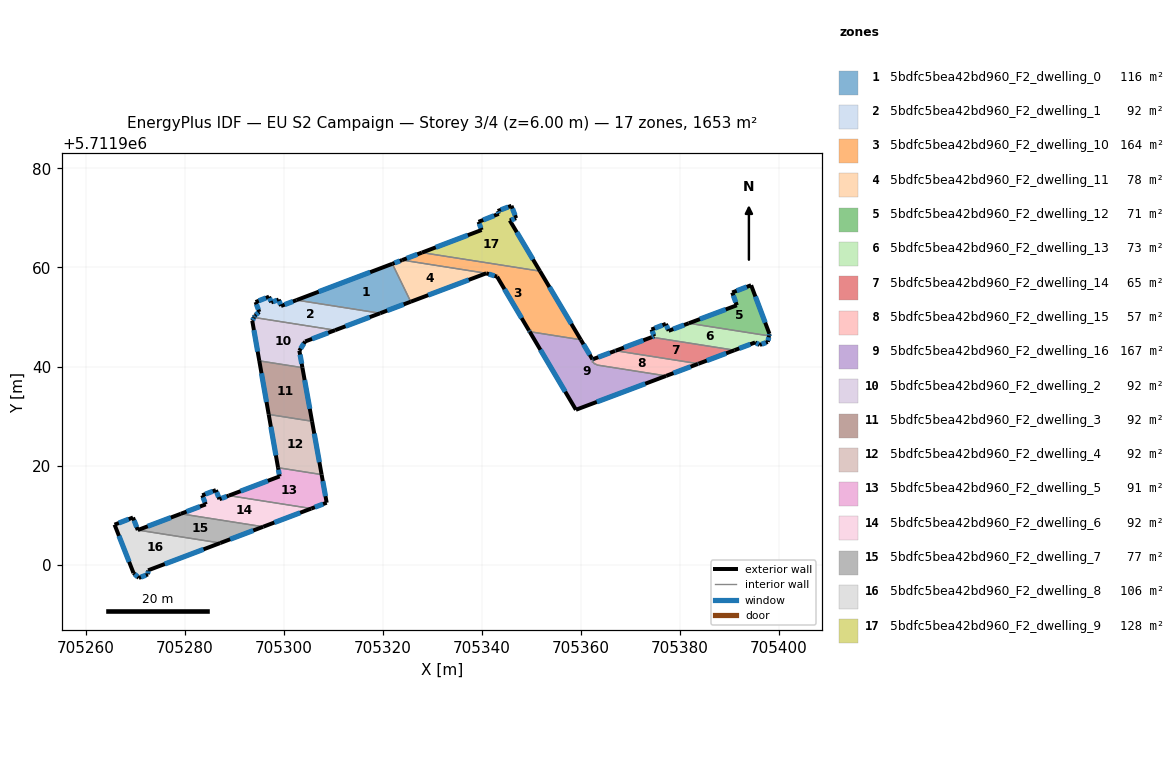
=== STOREY PLAN SPEC (per zone: floor XY polygon, exterior-wall plan segments, windows/doors) ===
zone 1: 5bdfc5bea42bd960_F2_dwelling_0  (115.6 m²)
  floor: (705321.97, 5711960.74) (705325.69, 5711953.09) (705319.51, 5711950.76) (705302.62, 5711953.42)
  exterior wall: (705321.97, 5711960.74) – (705302.62, 5711953.42)  [20.7 m]
    window: (705317.49, 5711959.05) – (705307.10, 5711955.11)  [17.9 m²]
  exterior wall: (705319.51, 5711950.76) – (705325.69, 5711953.09)  [6.6 m]
    window: (705320.94, 5711951.30) – (705324.26, 5711952.55)  [5.7 m²]
  interior walls: 2
zone 2: 5bdfc5bea42bd960_F2_dwelling_1  (91.8 m²)
  floor: (705319.51, 5711950.76) (705310.42, 5711947.34) (705294.04, 5711949.91) (705294.24, 5711950.30) (705295.10, 5711951.03) (705294.36, 5711953.02) (705297.08, 5711954.10) (705297.52, 5711952.95) (705299.02, 5711953.52) (705299.49, 5711952.23) (705302.62, 5711953.42)
  exterior wall: (705297.08, 5711954.10) – (705294.36, 5711953.02)  [2.9 m]
    window: (705296.45, 5711953.85) – (705294.99, 5711953.27)  [2.5 m²]
  exterior wall: (705297.52, 5711952.95) – (705297.08, 5711954.10)  [1.2 m]
    window: (705297.42, 5711953.22) – (705297.18, 5711953.84)  [1.1 m²]
  exterior wall: (705299.02, 5711953.52) – (705297.52, 5711952.95)  [1.6 m]
    window: (705298.67, 5711953.39) – (705297.87, 5711953.08)  [1.4 m²]
  exterior wall: (705299.49, 5711952.23) – (705299.02, 5711953.52)  [1.4 m]
    window: (705299.38, 5711952.53) – (705299.13, 5711953.22)  [1.2 m²]
  exterior wall: (705302.62, 5711953.42) – (705299.49, 5711952.23)  [3.3 m]
    window: (705301.90, 5711953.14) – (705300.22, 5711952.50)  [2.9 m²]
  exterior wall: (705310.42, 5711947.34) – (705319.51, 5711950.76)  [9.7 m]
    window: (705312.52, 5711948.13) – (705317.40, 5711949.97)  [8.4 m²]
  exterior wall: (705294.24, 5711950.30) – (705294.04, 5711949.91)  [0.4 m]
    window: (705294.20, 5711950.21) – (705294.09, 5711950.00)  [0.4 m²]
  exterior wall: (705295.10, 5711951.03) – (705294.24, 5711950.30)  [1.1 m]
    window: (705294.90, 5711950.86) – (705294.44, 5711950.47)  [1.0 m²]
  exterior wall: (705294.36, 5711953.02) – (705295.10, 5711951.03)  [2.1 m]
    window: (705294.53, 5711952.56) – (705294.92, 5711951.49)  [1.8 m²]
  interior walls: 2
zone 3: 5bdfc5bea42bd960_F2_dwelling_10  (164.5 m²)
  floor: (705351.79, 5711959.26) (705360.03, 5711945.41) (705349.71, 5711947.04) (705349.58, 5711947.26) (705343.13, 5711958.15) (705340.94, 5711958.83) (705323.96, 5711961.50) (705327.95, 5711963.01)
  exterior wall: (705343.13, 5711958.15) – (705349.58, 5711947.26)  [12.7 m]
    window: (705344.62, 5711955.63) – (705348.09, 5711949.78)  [11.0 m²]
  exterior wall: (705340.94, 5711958.83) – (705343.13, 5711958.15)  [2.3 m]
    window: (705341.45, 5711958.67) – (705342.62, 5711958.31)  [2.0 m²]
  exterior wall: (705327.95, 5711963.01) – (705323.96, 5711961.50)  [4.3 m]
    window: (705327.03, 5711962.66) – (705324.88, 5711961.85)  [3.7 m²]
  exterior wall: (705360.03, 5711945.41) – (705351.79, 5711959.26)  [16.1 m]
    window: (705358.12, 5711948.62) – (705353.70, 5711956.06)  [14.0 m²]
  exterior wall: (705349.58, 5711947.26) – (705349.71, 5711947.04)  [0.3 m]
    window: (705349.61, 5711947.21) – (705349.68, 5711947.09)  [0.2 m²]
  interior walls: 3
zone 4: 5bdfc5bea42bd960_F2_dwelling_11  (78.1 m²)
  floor: (705340.94, 5711958.83) (705325.69, 5711953.09) (705321.97, 5711960.74) (705323.96, 5711961.50)
  exterior wall: (705325.69, 5711953.09) – (705340.94, 5711958.83)  [16.3 m]
    window: (705329.22, 5711954.42) – (705337.41, 5711957.50)  [14.1 m²]
  exterior wall: (705323.96, 5711961.50) – (705321.97, 5711960.74)  [2.1 m]
    window: (705323.50, 5711961.32) – (705322.43, 5711960.92)  [1.8 m²]
  interior walls: 2
zone 5: 5bdfc5bea42bd960_F2_dwelling_12  (70.7 m²)
  floor: (705394.44, 5711956.42) (705398.14, 5711946.59) (705398.05, 5711946.19) (705381.84, 5711948.74) (705391.55, 5711952.37) (705390.62, 5711954.95) (705390.64, 5711954.96)
  exterior wall: (705390.62, 5711954.95) – (705391.55, 5711952.37)  [2.7 m]
    window: (705390.84, 5711954.35) – (705391.34, 5711952.97)  [2.4 m²]
  exterior wall: (705390.64, 5711954.96) – (705390.62, 5711954.95)  [0.0 m]
  exterior wall: (705394.44, 5711956.42) – (705390.64, 5711954.96)  [4.1 m]
    window: (705393.56, 5711956.08) – (705391.52, 5711955.29)  [3.5 m²]
  exterior wall: (705398.14, 5711946.59) – (705394.44, 5711956.42)  [10.5 m]
    window: (705397.28, 5711948.86) – (705395.30, 5711954.14)  [9.1 m²]
  exterior wall: (705398.05, 5711946.19) – (705398.14, 5711946.59)  [0.4 m]
    window: (705398.07, 5711946.28) – (705398.12, 5711946.50)  [0.4 m²]
  exterior wall: (705391.55, 5711952.37) – (705381.84, 5711948.74)  [10.4 m]
    window: (705389.31, 5711951.53) – (705384.09, 5711949.58)  [9.0 m²]
  interior walls: 1
zone 6: 5bdfc5bea42bd960_F2_dwelling_13  (73.1 m²)
  floor: (705398.05, 5711946.19) (705397.80, 5711944.96) (705396.19, 5711944.36) (705395.24, 5711944.86) (705391.08, 5711943.29) (705374.35, 5711945.92) (705374.86, 5711946.12) (705374.32, 5711947.47) (705377.21, 5711948.62) (705377.78, 5711947.21) (705381.84, 5711948.74)
  exterior wall: (705374.32, 5711947.47) – (705374.86, 5711946.12)  [1.5 m]
    window: (705374.45, 5711947.16) – (705374.74, 5711946.43)  [1.3 m²]
  exterior wall: (705377.21, 5711948.62) – (705374.32, 5711947.47)  [3.1 m]
    window: (705376.54, 5711948.35) – (705374.99, 5711947.74)  [2.7 m²]
  exterior wall: (705377.78, 5711947.21) – (705377.21, 5711948.62)  [1.5 m]
    window: (705377.65, 5711947.54) – (705377.34, 5711948.29)  [1.3 m²]
  exterior wall: (705381.84, 5711948.74) – (705377.78, 5711947.21)  [4.3 m]
    window: (705380.90, 5711948.38) – (705378.72, 5711947.57)  [3.8 m²]
  exterior wall: (705397.80, 5711944.96) – (705398.05, 5711946.19)  [1.3 m]
    window: (705397.86, 5711945.24) – (705398.00, 5711945.90)  [1.1 m²]
  exterior wall: (705396.19, 5711944.36) – (705397.80, 5711944.96)  [1.7 m]
    window: (705396.57, 5711944.50) – (705397.43, 5711944.82)  [1.5 m²]
  exterior wall: (705395.24, 5711944.86) – (705396.19, 5711944.36)  [1.1 m]
    window: (705395.46, 5711944.74) – (705395.97, 5711944.48)  [0.9 m²]
  exterior wall: (705391.08, 5711943.29) – (705395.24, 5711944.86)  [4.4 m]
    window: (705392.04, 5711943.66) – (705394.28, 5711944.50)  [3.8 m²]
  exterior wall: (705374.86, 5711946.12) – (705374.35, 5711945.92)  [0.5 m]
    window: (705374.75, 5711946.07) – (705374.47, 5711945.97)  [0.5 m²]
  interior walls: 2
zone 7: 5bdfc5bea42bd960_F2_dwelling_14  (64.9 m²)
  floor: (705391.08, 5711943.29) (705383.80, 5711940.56) (705367.06, 5711943.19) (705374.35, 5711945.92)
  exterior wall: (705383.80, 5711940.56) – (705391.08, 5711943.29)  [7.8 m]
    window: (705385.49, 5711941.19) – (705389.40, 5711942.66)  [6.7 m²]
  exterior wall: (705374.35, 5711945.92) – (705367.06, 5711943.19)  [7.8 m]
    window: (705372.67, 5711945.29) – (705368.75, 5711943.83)  [6.7 m²]
  interior walls: 2
zone 8: 5bdfc5bea42bd960_F2_dwelling_15  (57.1 m²)
  floor: (705383.80, 5711940.56) (705383.71, 5711940.53) (705377.27, 5711938.11) (705363.24, 5711940.31) (705363.14, 5711940.48) (705362.76, 5711940.54) (705362.56, 5711940.88) (705362.28, 5711940.92) (705362.48, 5711941.00) (705362.33, 5711941.26) (705362.61, 5711941.37) (705362.54, 5711941.50) (705366.96, 5711943.16) (705367.06, 5711943.19)
  exterior wall: (705367.06, 5711943.19) – (705366.96, 5711943.16)  [0.1 m]
    window: (705367.04, 5711943.18) – (705366.99, 5711943.17)  [0.1 m²]
  exterior wall: (705383.71, 5711940.53) – (705383.80, 5711940.56)  [0.1 m]
    window: (705383.73, 5711940.53) – (705383.78, 5711940.55)  [0.1 m²]
  exterior wall: (705377.27, 5711938.11) – (705383.71, 5711940.53)  [6.9 m]
    window: (705378.76, 5711938.67) – (705382.22, 5711939.97)  [6.0 m²]
  exterior wall: (705366.96, 5711943.16) – (705362.54, 5711941.50)  [4.7 m]
    window: (705365.94, 5711942.77) – (705363.56, 5711941.88)  [4.1 m²]
  interior walls: 10
zone 9: 5bdfc5bea42bd960_F2_dwelling_16  (166.5 m²)
  floor: (705377.27, 5711938.11) (705359.05, 5711931.26) (705349.71, 5711947.04) (705360.03, 5711945.41) (705362.39, 5711941.45) (705362.54, 5711941.50) (705362.61, 5711941.37) (705362.33, 5711941.26) (705362.48, 5711941.00) (705362.28, 5711940.92) (705362.56, 5711940.88) (705362.76, 5711940.54) (705363.14, 5711940.48) (705363.24, 5711940.31)
  exterior wall: (705362.39, 5711941.45) – (705360.03, 5711945.41)  [4.6 m]
    window: (705361.85, 5711942.36) – (705360.58, 5711944.49)  [4.0 m²]
  exterior wall: (705362.54, 5711941.50) – (705362.39, 5711941.45)  [0.2 m]
    window: (705362.50, 5711941.49) – (705362.43, 5711941.46)  [0.1 m²]
  exterior wall: (705359.05, 5711931.26) – (705377.27, 5711938.11)  [19.5 m]
    window: (705363.27, 5711932.85) – (705373.05, 5711936.52)  [16.8 m²]
  exterior wall: (705349.71, 5711947.04) – (705359.05, 5711931.26)  [18.3 m]
    window: (705351.87, 5711943.38) – (705356.89, 5711934.92)  [15.9 m²]
  interior walls: 10
zone 10: 5bdfc5bea42bd960_F2_dwelling_2  (91.9 m²)
  floor: (705310.42, 5711947.34) (705304.36, 5711945.05) (705303.19, 5711943.20) (705303.81, 5711939.77) (705295.10, 5711941.14) (705293.68, 5711949.23) (705294.04, 5711949.91)
  exterior wall: (705304.36, 5711945.05) – (705310.42, 5711947.34)  [6.5 m]
    window: (705305.76, 5711945.58) – (705309.01, 5711946.81)  [5.6 m²]
  exterior wall: (705303.19, 5711943.20) – (705304.36, 5711945.05)  [2.2 m]
    window: (705303.46, 5711943.63) – (705304.09, 5711944.63)  [1.9 m²]
  exterior wall: (705303.81, 5711939.77) – (705303.19, 5711943.20)  [3.5 m]
    window: (705303.67, 5711940.57) – (705303.34, 5711942.41)  [3.0 m²]
  exterior wall: (705293.68, 5711949.23) – (705295.10, 5711941.14)  [8.2 m]
    window: (705294.01, 5711947.36) – (705294.77, 5711943.02)  [7.1 m²]
  exterior wall: (705294.04, 5711949.91) – (705293.68, 5711949.23)  [0.8 m]
    window: (705293.96, 5711949.75) – (705293.76, 5711949.39)  [0.7 m²]
  interior walls: 2
zone 11: 5bdfc5bea42bd960_F2_dwelling_3  (91.8 m²)
  floor: (705303.81, 5711939.77) (705305.75, 5711928.95) (705297.00, 5711930.32) (705295.10, 5711941.14)
  exterior wall: (705295.10, 5711941.14) – (705297.00, 5711930.32)  [11.0 m]
    window: (705295.54, 5711938.64) – (705296.56, 5711932.83)  [9.5 m²]
  exterior wall: (705305.75, 5711928.95) – (705303.81, 5711939.77)  [11.0 m]
    window: (705305.30, 5711931.45) – (705304.26, 5711937.27)  [9.5 m²]
  interior walls: 2
zone 12: 5bdfc5bea42bd960_F2_dwelling_4  (91.8 m²)
  floor: (705305.75, 5711928.95) (705307.69, 5711918.17) (705298.89, 5711919.56) (705297.00, 5711930.32)
  exterior wall: (705297.00, 5711930.32) – (705298.89, 5711919.56)  [10.9 m]
    window: (705297.44, 5711927.83) – (705298.45, 5711922.05)  [9.5 m²]
  exterior wall: (705307.69, 5711918.17) – (705305.75, 5711928.95)  [10.9 m]
    window: (705307.24, 5711920.67) – (705306.20, 5711926.45)  [9.5 m²]
  interior walls: 2
zone 13: 5bdfc5bea42bd960_F2_dwelling_5  (91.3 m²)
  floor: (705307.69, 5711918.17) (705308.71, 5711912.49) (705305.60, 5711911.31) (705288.96, 5711913.93) (705299.20, 5711917.81) (705298.89, 5711919.56)
  exterior wall: (705308.71, 5711912.49) – (705307.69, 5711918.17)  [5.8 m]
    window: (705308.47, 5711913.81) – (705307.93, 5711916.86)  [5.0 m²]
  exterior wall: (705305.60, 5711911.31) – (705308.71, 5711912.49)  [3.3 m]
    window: (705306.32, 5711911.59) – (705307.99, 5711912.22)  [2.9 m²]
  exterior wall: (705299.20, 5711917.81) – (705288.96, 5711913.93)  [10.9 m]
    window: (705296.83, 5711916.91) – (705291.33, 5711914.83)  [9.5 m²]
  exterior wall: (705298.89, 5711919.56) – (705299.20, 5711917.81)  [1.8 m]
    window: (705298.96, 5711919.15) – (705299.13, 5711918.21)  [1.5 m²]
  interior walls: 2
zone 14: 5bdfc5bea42bd960_F2_dwelling_6  (92.4 m²)
  floor: (705305.60, 5711911.31) (705295.89, 5711907.64) (705279.25, 5711910.25) (705284.28, 5711912.16) (705283.58, 5711913.99) (705286.34, 5711915.04) (705287.05, 5711913.21) (705288.96, 5711913.93)
  exterior wall: (705295.89, 5711907.64) – (705305.60, 5711911.31)  [10.4 m]
    window: (705298.14, 5711908.49) – (705303.36, 5711910.46)  [9.0 m²]
  exterior wall: (705284.28, 5711912.16) – (705279.25, 5711910.25)  [5.4 m]
    window: (705283.12, 5711911.72) – (705280.41, 5711910.69)  [4.7 m²]
  exterior wall: (705283.58, 5711913.99) – (705284.28, 5711912.16)  [2.0 m]
    window: (705283.74, 5711913.57) – (705284.12, 5711912.58)  [1.7 m²]
  exterior wall: (705286.34, 5711915.04) – (705283.58, 5711913.99)  [2.9 m]
    window: (705285.70, 5711914.79) – (705284.22, 5711914.23)  [2.6 m²]
  exterior wall: (705287.05, 5711913.21) – (705286.34, 5711915.04)  [2.0 m]
    window: (705286.88, 5711913.63) – (705286.50, 5711914.61)  [1.7 m²]
  exterior wall: (705288.96, 5711913.93) – (705287.05, 5711913.21)  [2.0 m]
    window: (705288.52, 5711913.76) – (705287.49, 5711913.37)  [1.8 m²]
  interior walls: 2
zone 15: 5bdfc5bea42bd960_F2_dwelling_7  (77.4 m²)
  floor: (705295.89, 5711907.64) (705287.21, 5711904.35) (705270.56, 5711906.97) (705279.25, 5711910.25)
  exterior wall: (705279.25, 5711910.25) – (705270.56, 5711906.97)  [9.3 m]
    window: (705277.24, 5711909.49) – (705272.57, 5711907.73)  [8.0 m²]
  exterior wall: (705287.21, 5711904.35) – (705295.89, 5711907.64)  [9.3 m]
    window: (705289.22, 5711905.11) – (705293.88, 5711906.88)  [8.0 m²]
  interior walls: 2
zone 16: 5bdfc5bea42bd960_F2_dwelling_8  (106.3 m²)
  floor: (705287.21, 5711904.35) (705272.64, 5711898.84) (705272.61, 5711898.01) (705270.77, 5711897.30) (705269.70, 5711898.28) (705265.87, 5711908.06) (705269.60, 5711909.50) (705270.56, 5711906.97)
  exterior wall: (705272.64, 5711898.84) – (705287.21, 5711904.35)  [15.6 m]
    window: (705276.02, 5711900.11) – (705283.84, 5711903.08)  [13.5 m²]
  exterior wall: (705272.61, 5711898.01) – (705272.64, 5711898.84)  [0.8 m]
    window: (705272.62, 5711898.20) – (705272.64, 5711898.65)  [0.7 m²]
  exterior wall: (705270.77, 5711897.30) – (705272.61, 5711898.01)  [2.0 m]
    window: (705271.19, 5711897.47) – (705272.19, 5711897.85)  [1.7 m²]
  exterior wall: (705269.70, 5711898.28) – (705270.77, 5711897.30)  [1.5 m]
    window: (705269.95, 5711898.06) – (705270.52, 5711897.53)  [1.3 m²]
  exterior wall: (705265.87, 5711908.06) – (705269.70, 5711898.28)  [10.5 m]
    window: (705266.76, 5711905.80) – (705268.81, 5711900.55)  [9.1 m²]
  exterior wall: (705269.60, 5711909.50) – (705265.87, 5711908.06)  [4.0 m]
    window: (705268.74, 5711909.17) – (705266.73, 5711908.39)  [3.5 m²]
  exterior wall: (705270.56, 5711906.97) – (705269.60, 5711909.50)  [2.7 m]
    window: (705270.34, 5711907.56) – (705269.82, 5711908.92)  [2.3 m²]
  interior walls: 1
zone 17: 5bdfc5bea42bd960_F2_dwelling_9  (128.0 m²)
  floor: (705346.98, 5711969.96) (705345.70, 5711969.50) (705351.79, 5711959.26) (705327.95, 5711963.01) (705340.01, 5711967.58) (705339.39, 5711969.22) (705343.47, 5711970.84) (705343.26, 5711971.41) (705346.03, 5711972.47)
  exterior wall: (705339.39, 5711969.22) – (705340.01, 5711967.58)  [1.8 m]
    window: (705339.53, 5711968.84) – (705339.86, 5711967.96)  [1.5 m²]
  exterior wall: (705343.47, 5711970.84) – (705339.39, 5711969.22)  [4.4 m]
    window: (705342.52, 5711970.46) – (705340.33, 5711969.60)  [3.8 m²]
  exterior wall: (705343.26, 5711971.41) – (705343.47, 5711970.84)  [0.6 m]
    window: (705343.31, 5711971.27) – (705343.42, 5711970.97)  [0.5 m²]
  exterior wall: (705346.03, 5711972.47) – (705343.26, 5711971.41)  [3.0 m]
    window: (705345.39, 5711972.22) – (705343.90, 5711971.65)  [2.6 m²]
  exterior wall: (705346.98, 5711969.96) – (705346.03, 5711972.47)  [2.7 m]
    window: (705346.76, 5711970.54) – (705346.25, 5711971.89)  [2.3 m²]
  exterior wall: (705345.70, 5711969.50) – (705346.98, 5711969.96)  [1.4 m]
    window: (705345.99, 5711969.61) – (705346.68, 5711969.86)  [1.2 m²]
  exterior wall: (705351.79, 5711959.26) – (705345.70, 5711969.50)  [11.9 m]
    window: (705350.38, 5711961.63) – (705347.11, 5711967.13)  [10.3 m²]
  exterior wall: (705340.01, 5711967.58) – (705327.95, 5711963.01)  [12.9 m]
    window: (705337.22, 5711966.52) – (705330.74, 5711964.07)  [11.2 m²]
  interior walls: 1

=== DERIVED (storey summary) ===
Building: EU S2 Campaign
Storey: 3 of 4  (floor level z = 6.00 m)
Storey gross floor area: 1653.3 m²
Zones on this storey: 17
  - 5bdfc5bea42bd960_F2_dwelling_0: floor 115.6 m²; exterior wall 27.3 m (81.9 m²); 2 window(s) 23.6 m²; WWR 28.8%
  - 5bdfc5bea42bd960_F2_dwelling_1: floor 91.8 m²; exterior wall 23.9 m (71.7 m²); 9 window(s) 20.7 m²; WWR 28.8%
  - 5bdfc5bea42bd960_F2_dwelling_10: floor 164.5 m²; exterior wall 35.6 m (106.8 m²); 5 window(s) 30.8 m²; WWR 28.8%
  - 5bdfc5bea42bd960_F2_dwelling_11: floor 78.1 m²; exterior wall 18.4 m (55.3 m²); 2 window(s) 15.9 m²; WWR 28.8%
  - 5bdfc5bea42bd960_F2_dwelling_12: floor 70.7 m²; exterior wall 28.1 m (84.3 m²); 5 window(s) 24.3 m²; WWR 28.8%
  - 5bdfc5bea42bd960_F2_dwelling_13: floor 73.1 m²; exterior wall 19.5 m (58.4 m²); 9 window(s) 16.8 m²; WWR 28.8%
  - 5bdfc5bea42bd960_F2_dwelling_14: floor 64.9 m²; exterior wall 15.6 m (46.7 m²); 2 window(s) 13.5 m²; WWR 28.8%
  - 5bdfc5bea42bd960_F2_dwelling_15: floor 57.1 m²; exterior wall 11.8 m (35.4 m²); 4 window(s) 10.2 m²; WWR 28.8%
  - 5bdfc5bea42bd960_F2_dwelling_16: floor 166.5 m²; exterior wall 42.6 m (127.7 m²); 4 window(s) 36.8 m²; WWR 28.8%
  - 5bdfc5bea42bd960_F2_dwelling_2: floor 91.9 m²; exterior wall 21.1 m (63.4 m²); 5 window(s) 18.3 m²; WWR 28.8%
  - 5bdfc5bea42bd960_F2_dwelling_3: floor 91.8 m²; exterior wall 22.0 m (66.0 m²); 2 window(s) 19.0 m²; WWR 28.8%
  - 5bdfc5bea42bd960_F2_dwelling_4: floor 91.8 m²; exterior wall 21.9 m (65.6 m²); 2 window(s) 18.9 m²; WWR 28.8%
  - 5bdfc5bea42bd960_F2_dwelling_5: floor 91.3 m²; exterior wall 21.8 m (65.5 m²); 4 window(s) 18.9 m²; WWR 28.8%
  - 5bdfc5bea42bd960_F2_dwelling_6: floor 92.4 m²; exterior wall 24.7 m (74.1 m²); 6 window(s) 21.4 m²; WWR 28.8%
  - 5bdfc5bea42bd960_F2_dwelling_7: floor 77.4 m²; exterior wall 18.6 m (55.7 m²); 2 window(s) 16.1 m²; WWR 28.8%
  - 5bdfc5bea42bd960_F2_dwelling_8: floor 106.3 m²; exterior wall 37.0 m (111.1 m²); 7 window(s) 32.1 m²; WWR 28.8%
  - 5bdfc5bea42bd960_F2_dwelling_9: floor 128.0 m²; exterior wall 38.6 m (115.7 m²); 8 window(s) 33.4 m²; WWR 28.8%
Zone adjacency (shared interzone walls):
  - 5bdfc5bea42bd960_F2_dwelling_0 ↔ 5bdfc5bea42bd960_F2_dwelling_1
  - 5bdfc5bea42bd960_F2_dwelling_0 ↔ 5bdfc5bea42bd960_F2_dwelling_11
  - 5bdfc5bea42bd960_F2_dwelling_1 ↔ 5bdfc5bea42bd960_F2_dwelling_2
  - 5bdfc5bea42bd960_F2_dwelling_10 ↔ 5bdfc5bea42bd960_F2_dwelling_11
  - 5bdfc5bea42bd960_F2_dwelling_10 ↔ 5bdfc5bea42bd960_F2_dwelling_16
  - 5bdfc5bea42bd960_F2_dwelling_10 ↔ 5bdfc5bea42bd960_F2_dwelling_9
  - 5bdfc5bea42bd960_F2_dwelling_12 ↔ 5bdfc5bea42bd960_F2_dwelling_13
  - 5bdfc5bea42bd960_F2_dwelling_13 ↔ 5bdfc5bea42bd960_F2_dwelling_14
  - 5bdfc5bea42bd960_F2_dwelling_14 ↔ 5bdfc5bea42bd960_F2_dwelling_15
  - 5bdfc5bea42bd960_F2_dwelling_15 ↔ 5bdfc5bea42bd960_F2_dwelling_16
  - 5bdfc5bea42bd960_F2_dwelling_2 ↔ 5bdfc5bea42bd960_F2_dwelling_3
  - 5bdfc5bea42bd960_F2_dwelling_3 ↔ 5bdfc5bea42bd960_F2_dwelling_4
  - 5bdfc5bea42bd960_F2_dwelling_4 ↔ 5bdfc5bea42bd960_F2_dwelling_5
  - 5bdfc5bea42bd960_F2_dwelling_5 ↔ 5bdfc5bea42bd960_F2_dwelling_6
  - 5bdfc5bea42bd960_F2_dwelling_6 ↔ 5bdfc5bea42bd960_F2_dwelling_7
  - 5bdfc5bea42bd960_F2_dwelling_7 ↔ 5bdfc5bea42bd960_F2_dwelling_8